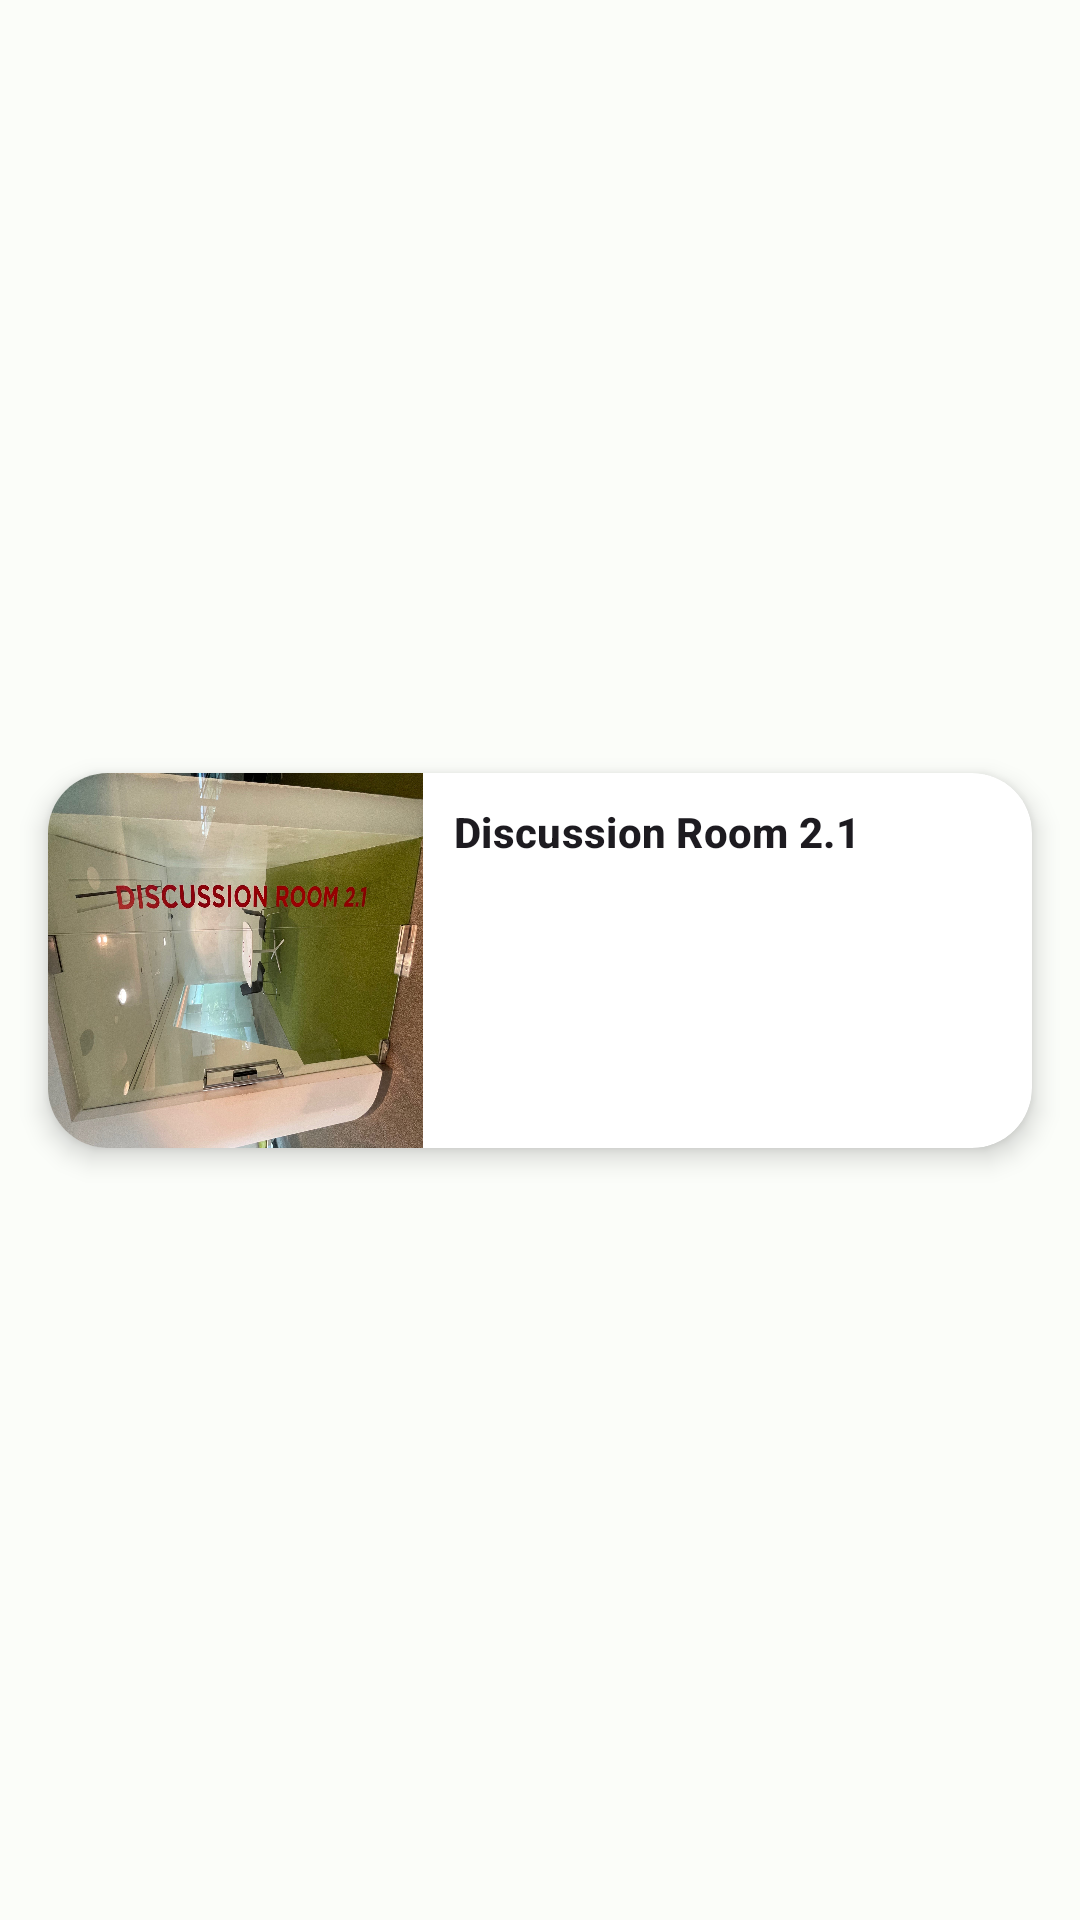

The Android layout XML behind this screen, and the referenced resources:
<!-- AndroidManifest.xml: application theme Theme.Bookli -->
<!-- res/layout/recycler_view_item.xml -->
<?xml version="1.0" encoding="utf-8"?>
<androidx.constraintlayout.widget.ConstraintLayout xmlns:android="http://schemas.android.com/apk/res/android"
    xmlns:app="http://schemas.android.com/apk/res-auto"
    xmlns:tools="http://schemas.android.com/tools"
    android:layout_width="match_parent"
    android:layout_height="wrap_content">

    <androidx.cardview.widget.CardView
        android:layout_width="match_parent"
        android:layout_height="wrap_content"
        android:layout_marginVertical="10dp"
        android:layout_marginHorizontal="@dimen/activity_horizontal_margin"
        app:layout_constraintBottom_toBottomOf="parent"
        app:layout_constraintEnd_toEndOf="parent"
        app:layout_constraintStart_toStartOf="parent"
        app:layout_constraintTop_toTopOf="parent"
        app:cardElevation="5dp"
        app:cardCornerRadius="20dp"
        app:cardPreventCornerOverlap="true">

        <androidx.constraintlayout.widget.ConstraintLayout
            android:layout_width="match_parent"
            android:layout_height="match_parent">

            <ImageView
                android:id="@+id/imageView"
                android:layout_width="125dp"
                android:layout_height="125dp"
                android:adjustViewBounds="true"
                android:cropToPadding="false"
                android:scaleType="fitXY"
                android:src="@drawable/dr2_1"
                app:layout_constraintStart_toStartOf="parent"
                app:layout_constraintTop_toTopOf="parent"
                app:layout_constraintBottom_toBottomOf="parent"/>

            <TextView
                android:id="@+id/textView"
                android:layout_width="wrap_content"
                android:layout_height="wrap_content"
                android:layout_margin="10dp"
                android:text="Discussion Room 2.1"
                android:textAlignment="center"
                android:textStyle="bold"
                android:textAppearance="@style/TextAppearance.Material3.TitleSmall"
                app:layout_constraintTop_toTopOf="parent"
                app:layout_constraintStart_toEndOf="@id/imageView" />
        </androidx.constraintlayout.widget.ConstraintLayout>
    </androidx.cardview.widget.CardView>
</androidx.constraintlayout.widget.ConstraintLayout>
<!-- resources referenced by this layout -->
<resources>
  <dimen name="activity_horizontal_margin">16dp</dimen>
  <style name="Theme.Bookli" parent="Theme.Material3.DayNight">
          
          <item name="colorPrimary">@color/md_theme_light_primary</item>
          <item name="colorOnPrimary">@color/md_theme_light_onPrimary</item>
          <item name="colorPrimaryContainer">@color/md_theme_light_primaryContainer</item>
          <item name="colorOnPrimaryContainer">@color/md_theme_light_onPrimaryContainer</item>
          <item name="colorSecondary">@color/md_theme_light_secondary</item>
          <item name="colorOnSecondary">@color/md_theme_light_onSecondary</item>
          <item name="colorSecondaryContainer">@color/md_theme_light_secondaryContainer</item>
          <item name="colorOnSecondaryContainer">@color/md_theme_light_onSecondaryContainer</item>
          <item name="colorTertiary">@color/md_theme_light_tertiary</item>
          <item name="colorOnTertiary">@color/md_theme_light_onTertiary</item>
          <item name="colorTertiaryContainer">@color/md_theme_light_tertiaryContainer</item>
          <item name="colorOnTertiaryContainer">@color/md_theme_light_onTertiaryContainer</item>
          <item name="colorError">@color/md_theme_light_error</item>
          <item name="colorErrorContainer">@color/md_theme_light_errorContainer</item>
          <item name="colorOnError">@color/md_theme_light_onError</item>
          <item name="colorOnErrorContainer">@color/md_theme_light_onErrorContainer</item>
          <item name="android:colorBackground">@color/md_theme_light_background</item>
          <item name="colorOnBackground">@color/md_theme_light_onBackground</item>
          <item name="colorSurface">@color/md_theme_light_surface</item>
          <item name="colorOnSurface">@color/md_theme_light_onSurface</item>
          <item name="colorSurfaceVariant">@color/md_theme_light_surfaceVariant</item>
          <item name="colorOnSurfaceVariant">@color/md_theme_light_onSurfaceVariant</item>
          <item name="colorOutline">@color/md_theme_light_outline</item>
          <item name="colorOnSurfaceInverse">@color/md_theme_light_inverseOnSurface</item>
          <item name="colorSurfaceInverse">@color/md_theme_light_inverseSurface</item>
          <item name="colorPrimaryInverse">@color/md_theme_light_inversePrimary</item>
          
          <item name="android:statusBarColor">?attr/colorPrimaryVariant</item>
          
      </style>
  <color name="md_theme_light_primary">#006C4D</color>
  <color name="md_theme_light_onPrimary">#FFFFFF</color>
  <color name="md_theme_light_primaryContainer">#87F8C8</color>
  <color name="md_theme_light_onPrimaryContainer">#002115</color>
  <color name="md_theme_light_secondary">#006877</color>
  <color name="md_theme_light_onSecondary">#FFFFFF</color>
  <color name="md_theme_light_secondaryContainer">#A2EEFF</color>
  <color name="md_theme_light_onSecondaryContainer">#001F25</color>
  <color name="md_theme_light_tertiary">#3E6374</color>
  <color name="md_theme_light_onTertiary">#FFFFFF</color>
  <color name="md_theme_light_tertiaryContainer">#C1E8FC</color>
  <color name="md_theme_light_onTertiaryContainer">#001F2A</color>
  <color name="md_theme_light_error">#BA1A1A</color>
  <color name="md_theme_light_errorContainer">#FFDAD6</color>
  <color name="md_theme_light_onError">#FFFFFF</color>
  <color name="md_theme_light_onErrorContainer">#410002</color>
  <color name="md_theme_light_background">#FBFDF9</color>
  <color name="md_theme_light_onBackground">#191C1A</color>
  <color name="md_theme_light_surface">#FBFDF9</color>
  <color name="md_theme_light_onSurface">#191C1A</color>
  <color name="md_theme_light_surfaceVariant">#DBE5DE</color>
  <color name="md_theme_light_onSurfaceVariant">#404944</color>
  <color name="md_theme_light_outline">#707973</color>
  <color name="md_theme_light_inverseOnSurface">#EFF1ED</color>
  <color name="md_theme_light_inverseSurface">#2E312F</color>
  <color name="md_theme_light_inversePrimary">#6ADBAD</color>
</resources>
